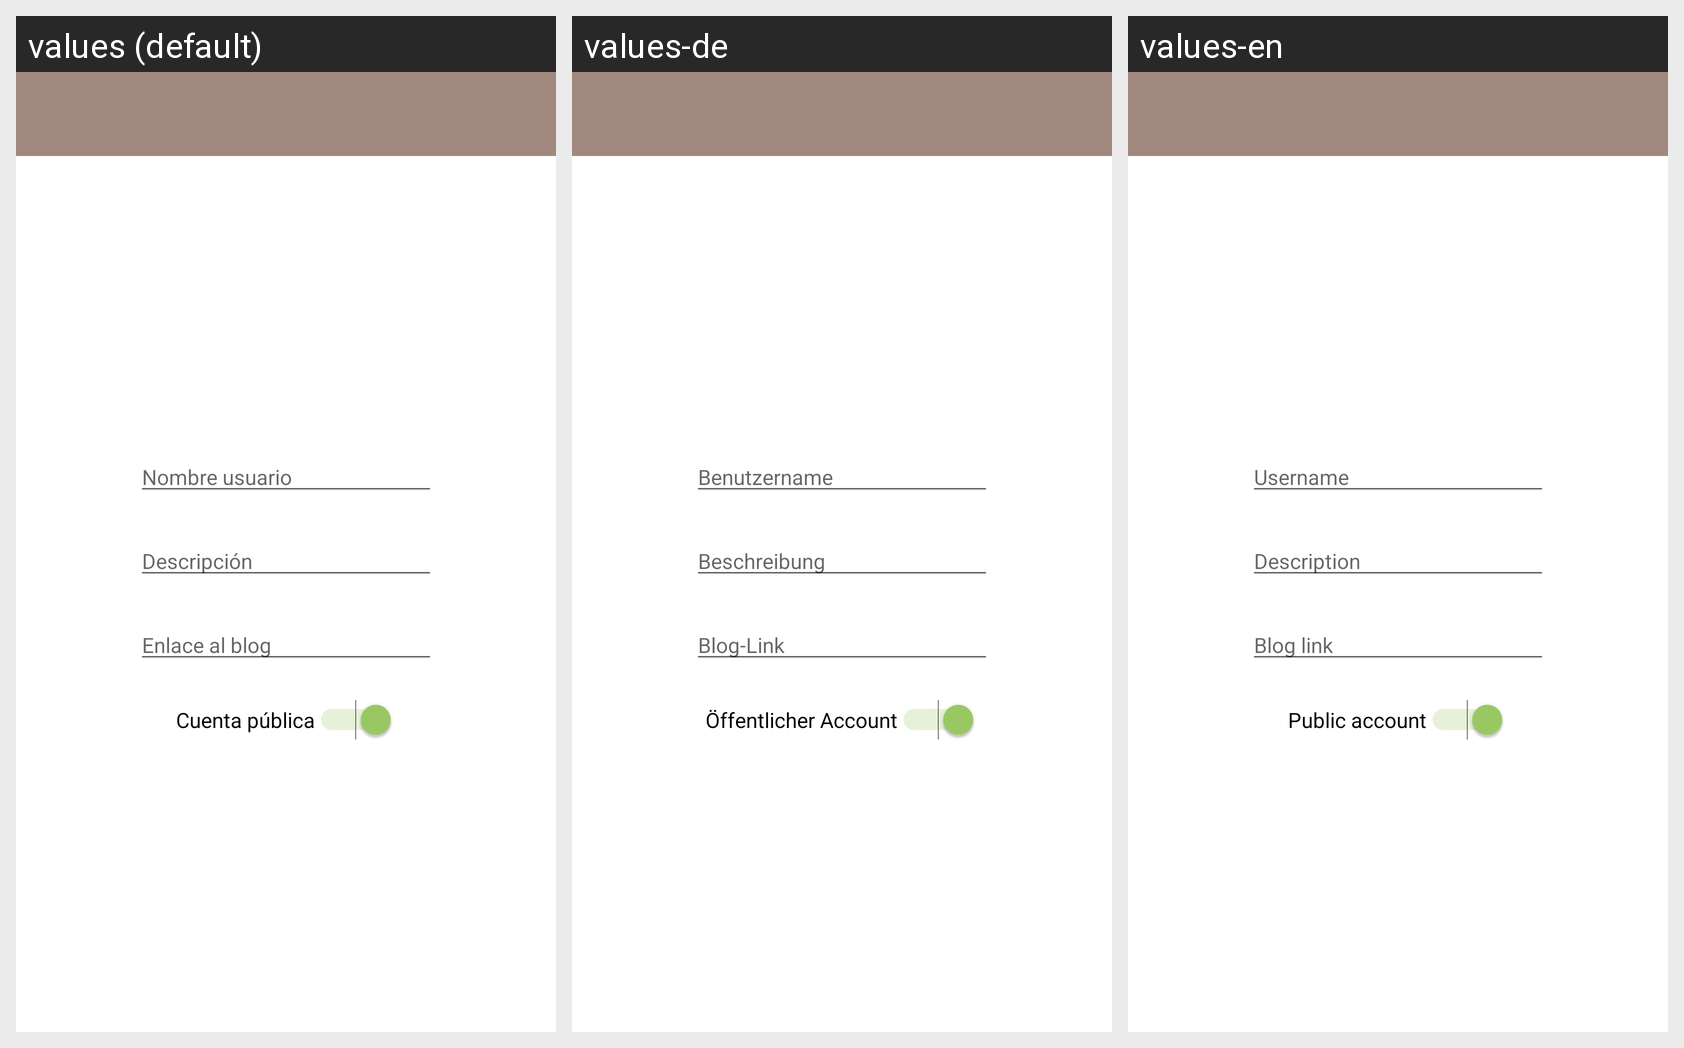

For this localized Android screen grid, give each drawn string resource with its value in every locale shown.
Android screen res/layout/perf_modificar_perfil.xml rendered under 3 locales, left to right: values (default), values-de, values-en. Device: Nexus 5 (rendered at 1080×1920; each locale shown at half size, 540×960, under a caption strip naming it); theme Theme.ConRumbo.
Strings drawn on this screen, with the default value and each locale's value (text and hints the layout hard-codes, and strings that could not be matched under every locale, appear in the picture but are not listed):

nombre_usuario
  values: Nombre usuario
  values-de: Benutzername
  values-en: Username

descripcion
  values: Descripción
  values-de: Beschreibung
  values-en: Description

enlace
  values: Enlace al blog
  values-de: Blog-Link
  values-en: Blog link

privacidad_pub
  values: Cuenta pública
  values-de: Öffentlicher Account
  values-en: Public account
